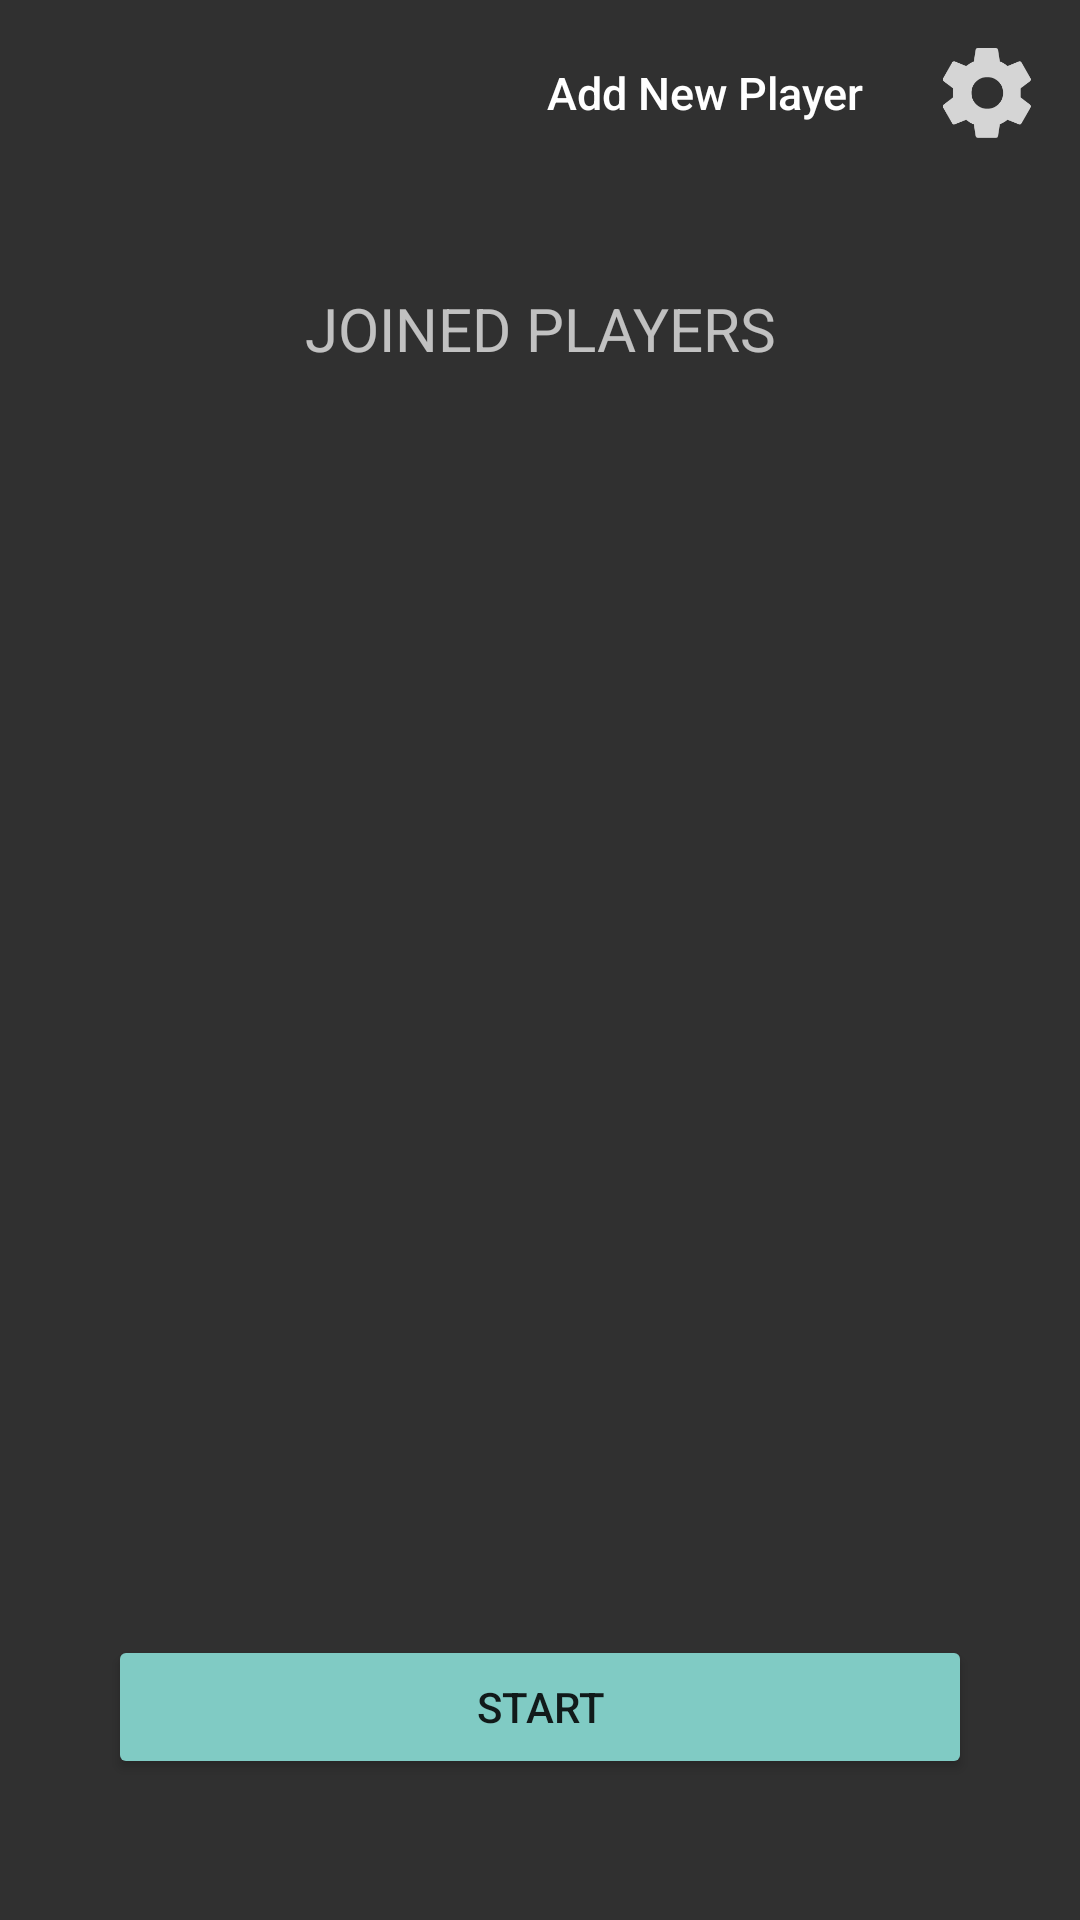

Android layout source for this screen:
<!-- AndroidManifest.xml: application theme AppTheme -->
<!-- res/layout/activity_splash.xml -->
<?xml version="1.0" encoding="utf-8"?>
<androidx.constraintlayout.widget.ConstraintLayout xmlns:android="http://schemas.android.com/apk/res/android"
        xmlns:app="http://schemas.android.com/apk/res-auto"
        xmlns:tools="http://schemas.android.com/tools"
        android:layout_width="match_parent"
        android:layout_height="match_parent"
        android:fitsSystemWindows="true"
        tools:context="com.tafi.footballspin.ui.splash.SplashActivity"
        tools:ignore="ContentDescription">

    <androidx.constraintlayout.widget.Guideline
            android:id="@+id/guideline2"
            android:layout_width="wrap_content"
            android:layout_height="wrap_content"
            android:orientation="vertical"
            app:layout_constraintGuide_percent="0.1" />

    <androidx.constraintlayout.widget.Guideline
            android:id="@+id/guideline3"
            android:layout_width="wrap_content"
            android:layout_height="wrap_content"
            android:orientation="vertical"
            app:layout_constraintGuide_percent="0.9" />

    <androidx.constraintlayout.widget.Guideline
            android:id="@+id/guideline4"
            android:layout_width="wrap_content"
            android:layout_height="wrap_content"
            android:orientation="horizontal"
            app:layout_constraintGuide_percent="0.15" />

    <ProgressBar
            android:id="@+id/loading"
            android:layout_width="60dp"
            android:layout_height="60dp"
            android:src="@drawable/app_logo"
            app:layout_constraintBottom_toTopOf="@+id/tv_app_version"
            app:layout_constraintEnd_toEndOf="parent"
            app:layout_constraintStart_toStartOf="parent"
            app:layout_constraintTop_toTopOf="parent" />

    <TextView
            android:id="@+id/tv_app_version"
            android:layout_width="wrap_content"
            android:layout_height="wrap_content"
            android:layout_marginBottom="24dp"
            android:gravity="center"
            android:text="@string/version_s"
            android:textSize="12sp"
            app:layout_constraintBottom_toBottomOf="parent"
            app:layout_constraintEnd_toEndOf="parent"
            app:layout_constraintStart_toStartOf="parent" />

    <androidx.constraintlayout.widget.Group
            android:id="@+id/sec_loading"
            android:layout_width="wrap_content"
            android:layout_height="wrap_content"
            android:visibility="gone"
            app:constraint_referenced_ids="loading,tv_app_version" />

    <TextView
            android:id="@+id/textView6"
            android:layout_width="wrap_content"
            android:layout_height="wrap_content"
            android:text="@string/join_players"
            android:textAllCaps="true"
            android:textSize="20sp"
            app:layout_constraintEnd_toStartOf="@+id/guideline3"
            app:layout_constraintStart_toStartOf="@+id/guideline2"
            app:layout_constraintTop_toTopOf="@+id/guideline4" />

    <androidx.recyclerview.widget.RecyclerView
            android:id="@+id/rc_player"
            android:layout_width="0dp"
            android:layout_height="350dp"
            android:layout_marginTop="40dp"
            app:layout_constraintEnd_toStartOf="@+id/guideline3"
            app:layout_constraintHorizontal_bias="0.0"
            app:layout_constraintStart_toStartOf="@+id/guideline2"
            app:layout_constraintTop_toBottomOf="@+id/textView6" />

    <androidx.constraintlayout.widget.Group
            android:id="@+id/sec_player"
            android:layout_width="wrap_content"
            android:layout_height="wrap_content"
            app:constraint_referenced_ids="textView6,rc_player" />

    <Button
            android:id="@+id/btn_add_player"
            android:layout_width="wrap_content"
            android:layout_height="30dp"
            android:layout_marginEnd="16dp"
            android:background="@color/default_transperent_bg"
            android:paddingStart="20dp"
            android:paddingEnd="20dp"
            android:text="@string/add_new_player"
            android:textAllCaps="false"
            android:textSize="15sp"
            app:layout_constraintEnd_toStartOf="@+id/guideline3"
            app:layout_constraintTop_toTopOf="@+id/img_settings" />

    <Button
            android:id="@+id/btn_start"
            style="@style/Widget.AppCompat.Button.Colored"
            android:layout_width="0dp"
            android:layout_height="wrap_content"
            android:layout_marginTop="32dp"
            android:text="@string/start"
            app:layout_constraintEnd_toStartOf="@+id/guideline3"
            app:layout_constraintStart_toStartOf="@+id/guideline2"
            app:layout_constraintTop_toBottomOf="@+id/rc_player" />

    <ImageView
            android:id="@+id/img_settings"
            android:layout_width="30dp"
            android:layout_height="30dp"
            android:layout_marginTop="16dp"
            android:layout_marginEnd="16dp"
            app:layout_constraintEnd_toEndOf="parent"
            app:layout_constraintTop_toTopOf="parent"
            app:srcCompat="@drawable/ic_settings" />


</androidx.constraintlayout.widget.ConstraintLayout>
<!-- resources referenced by this layout -->
<resources>
  <!-- drawable app_logo: png bitmap (drawable-xxxhdpi, 47023 bytes) -->
  <!-- drawable ic_settings: png bitmap (drawable-xxxhdpi, 5947 bytes) -->
  <string name="add_new_player">Add New Player</string>
  <string name="join_players">Joined Players</string>
  <string name="start">Start</string>
  <string name="version_s">Version: %s</string>
  <style name="AppTheme" parent="Theme.AppCompat.Light.NoActionBar">
          <item name="colorPrimary">@color/colorPrimary</item>
          <item name="colorPrimaryDark">@color/colorPrimaryDark</item>
          <item name="colorAccent">@color/colorAccent</item>
          <item name="android:textColor">@color/default_text_color</item>
          <item name="android:textSize">16sp</item>
          <item name="android:windowBackground">@color/white</item>
          <item name="android:windowContentOverlay">@null</item>
          <item name="android:windowTranslucentStatus">true</item>
          <item name="android:windowTranslucentNavigation">true</item>
      </style>
  <color name="colorPrimary">#008577</color>
  <color name="colorPrimaryDark">#00574B</color>
  <color name="colorAccent">#D81B60</color>
  <color name="default_text_color">#DDDDDD</color>
  <color name="white">#FFFFFF</color>
</resources>
